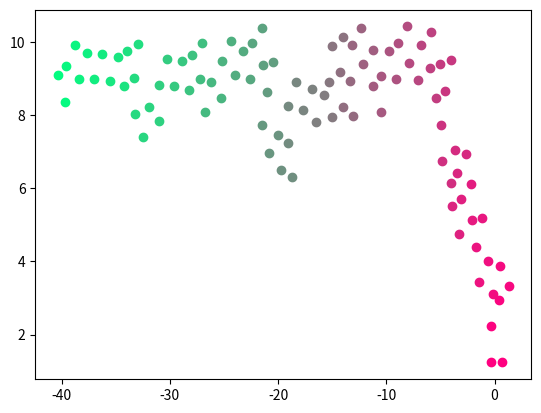

This figure's Python source:
import numpy as np
import matplotlib.pyplot as plt
import random


def make_step(dancer, ax):
    if ax == 'x':
        return dancer.location_x + dancer.speed * np.cos(dancer.direction)
    if ax == 'y':
        return dancer.location_y + dancer.speed * np.sin(dancer.direction)


def create_blocks(x, y, ignore_r, b_half_r):
    blocks = [[x + ignore_r, x + ignore_r + 2 * b_half_r, y + b_half_r, y - b_half_r],  # east
              [x + ignore_r, x + ignore_r + 2 * b_half_r, y + ignore_r + 2 * b_half_r, y + ignore_r],  # north east
              [x - b_half_r, x + b_half_r, y + ignore_r + 2 * b_half_r, y + ignore_r],  # north
              [x - ignore_r - 2 * b_half_r, x - ignore_r, y + ignore_r + 2 * b_half_r, y + ignore_r],  # north west
              [x - ignore_r - 2 * b_half_r, x - ignore_r, y + b_half_r, y - b_half_r],  # west
              [x - ignore_r - 2 * b_half_r, x - ignore_r, y - ignore_r, y - ignore_r - 2 * b_half_r],  # south west
              [x - b_half_r, x + b_half_r, y - ignore_r, y - ignore_r - 2 * b_half_r],  # south
              [x + ignore_r, x + ignore_r + 2 * b_half_r, y - ignore_r, y - ignore_r - 2 * b_half_r]]  # south ease
    return blocks


def get_not_allowed_directions(x, y, cur_room, ignore_r):
    not_allowed = []
    if x < ignore_r:
        not_allowed.extend([3, 4, 5, 2, 6])
    if x > cur_room.width - ignore_r:
        not_allowed.extend([0, 1, 7 , 2, 6])
    if y < ignore_r:
        not_allowed.extend([5, 6, 7, 4, 0])
    if y > cur_room.height - ignore_r:
        not_allowed.extend([1, 2, 3, 4, 0])

    return not_allowed


def calc_new_theta(dancer, dir_noise):
    global room
    # interaction_r = 1
    # nn_dancers = find_nn_dancers(dancer.location_x, dancer.location_y, room)
    block_arg = find_new_theta_with_blocks(dancer.location_x, dancer.location_y, room)
    new_theta = (np.random.uniform()-0.5) * dir_noise + block_arg * np.pi / 4
    return new_theta


def find_new_theta_with_blocks(x, y, room):
    # all_locations = np.array([[dancer.location_x, dancer.location_y] for dancer in room.dancers])
    ignore_r = 0.5
    b_half_r = 15
    blocks = create_blocks(x, y, ignore_r, b_half_r)

    blocks_occupation = calc_block_occupancy(room, blocks)
    not_allowed = get_not_allowed_directions(x, y, room, ignore_r)
    for ind in not_allowed:
        blocks_occupation[ind] = 9999

    best_directions = np.where(blocks_occupation == blocks_occupation.min())

    new_direction = random.choice(best_directions[0])

    return new_direction


def calc_block_occupancy(cur_room, blocks):
    blocks_occupation = np.zeros(8)
    for dancer in cur_room.dancers:
        x, y = dancer.location_x, dancer.location_y
        for n, block in enumerate(blocks):
            if (x > block[0]) and (x < block[1]) and (y < block[2]) and (y > block[3]):
                blocks_occupation[n] += 1
    return blocks_occupation


def find_nn_dancers(location_x, location_y, room):
    all_locations = np.array([[dancer.location_x, dancer.location_y] for dancer in room.dancers])
    relative_locations = all_locations - np.array([location_x, location_y])
    dists = (relative_locations[:, 0]**2 + relative_locations[:, 1]**2)**0.5
    directions = np.arctan(relative_locations[:, 1]/relative_locations[:, 0])
    return 0


class Room:
    # object of all dancers and room
    def __init__(self, n_dancers, width, height, num_iters, speed_noise, dancers_speed):
        self.width = width
        self.height = height
        self.n_dancers = n_dancers
        self.num_iters = num_iters
        self.noise = speed_noise
        self.dancers = []
        self.create_dancers(dancers_speed)

    def update_dancers(self):
        for dancer in self.dancers:
            dancer.update_speed(self.noise)
        for dancer in self.dancers:
            dancer.make_step()
            if dancer.out_of_bounds:
                a = 1

    def create_dancers(self, dancers_speed):
            for n in range(self.n_dancers):
                self.dancers.append(Dancer(self.width, self.height, dancers_speed))

    def draw_room(self, iter):
        # plt.figure()
        color = [1-iter/self.num_iters, iter/self.num_iters, 0.5]
        locs = np.array([[dancer.location_x, dancer.location_y] for dancer in self.dancers])
        plt.scatter(locs[:, 0], locs[:, 1], c=color)


class Dancer:
    # dancer in room
    def __init__(self, width, height, speed):
        self.location_x = random.uniform(0, width)
        self.location_y = random.uniform(0, height)
        self.speed = speed
        self.direction = random.uniform(0, 2 * np.pi)
        self.room_height = height
        self.room_width = width

    def update_speed(self, dir_noise):
        # y = self.location_y
        # if 95<y<105:
        #     a = 1
        new_theta = calc_new_theta(self, dir_noise)
        self.direction = (self.direction + new_theta) / 2

    def make_step(self):
        global room
        self.location_x = make_step(self, 'x')
        self.location_y = make_step(self, 'y')

    def out_of_bounds(self):
        out_of_bounds = False
        if (self.location_y > self.room_height) or (self.location_y < 0):
            out_of_bounds = True
        if (self.location_x > self.room_width) or (self.location_x < 0):
            out_of_bounds = True
        return out_of_bounds


noise = 1
# room = Room(n_dancers=200, width=100, height=100, num_iters=100, speed_noise=0, dancers_speed=2)
room = Room(n_dancers=1, width=10, height=10, num_iters=100, speed_noise=0, dancers_speed=1)
room.draw_room(iter=0)
for iter in range(room.num_iters):
    room.update_dancers()
    room.draw_room(iter)


